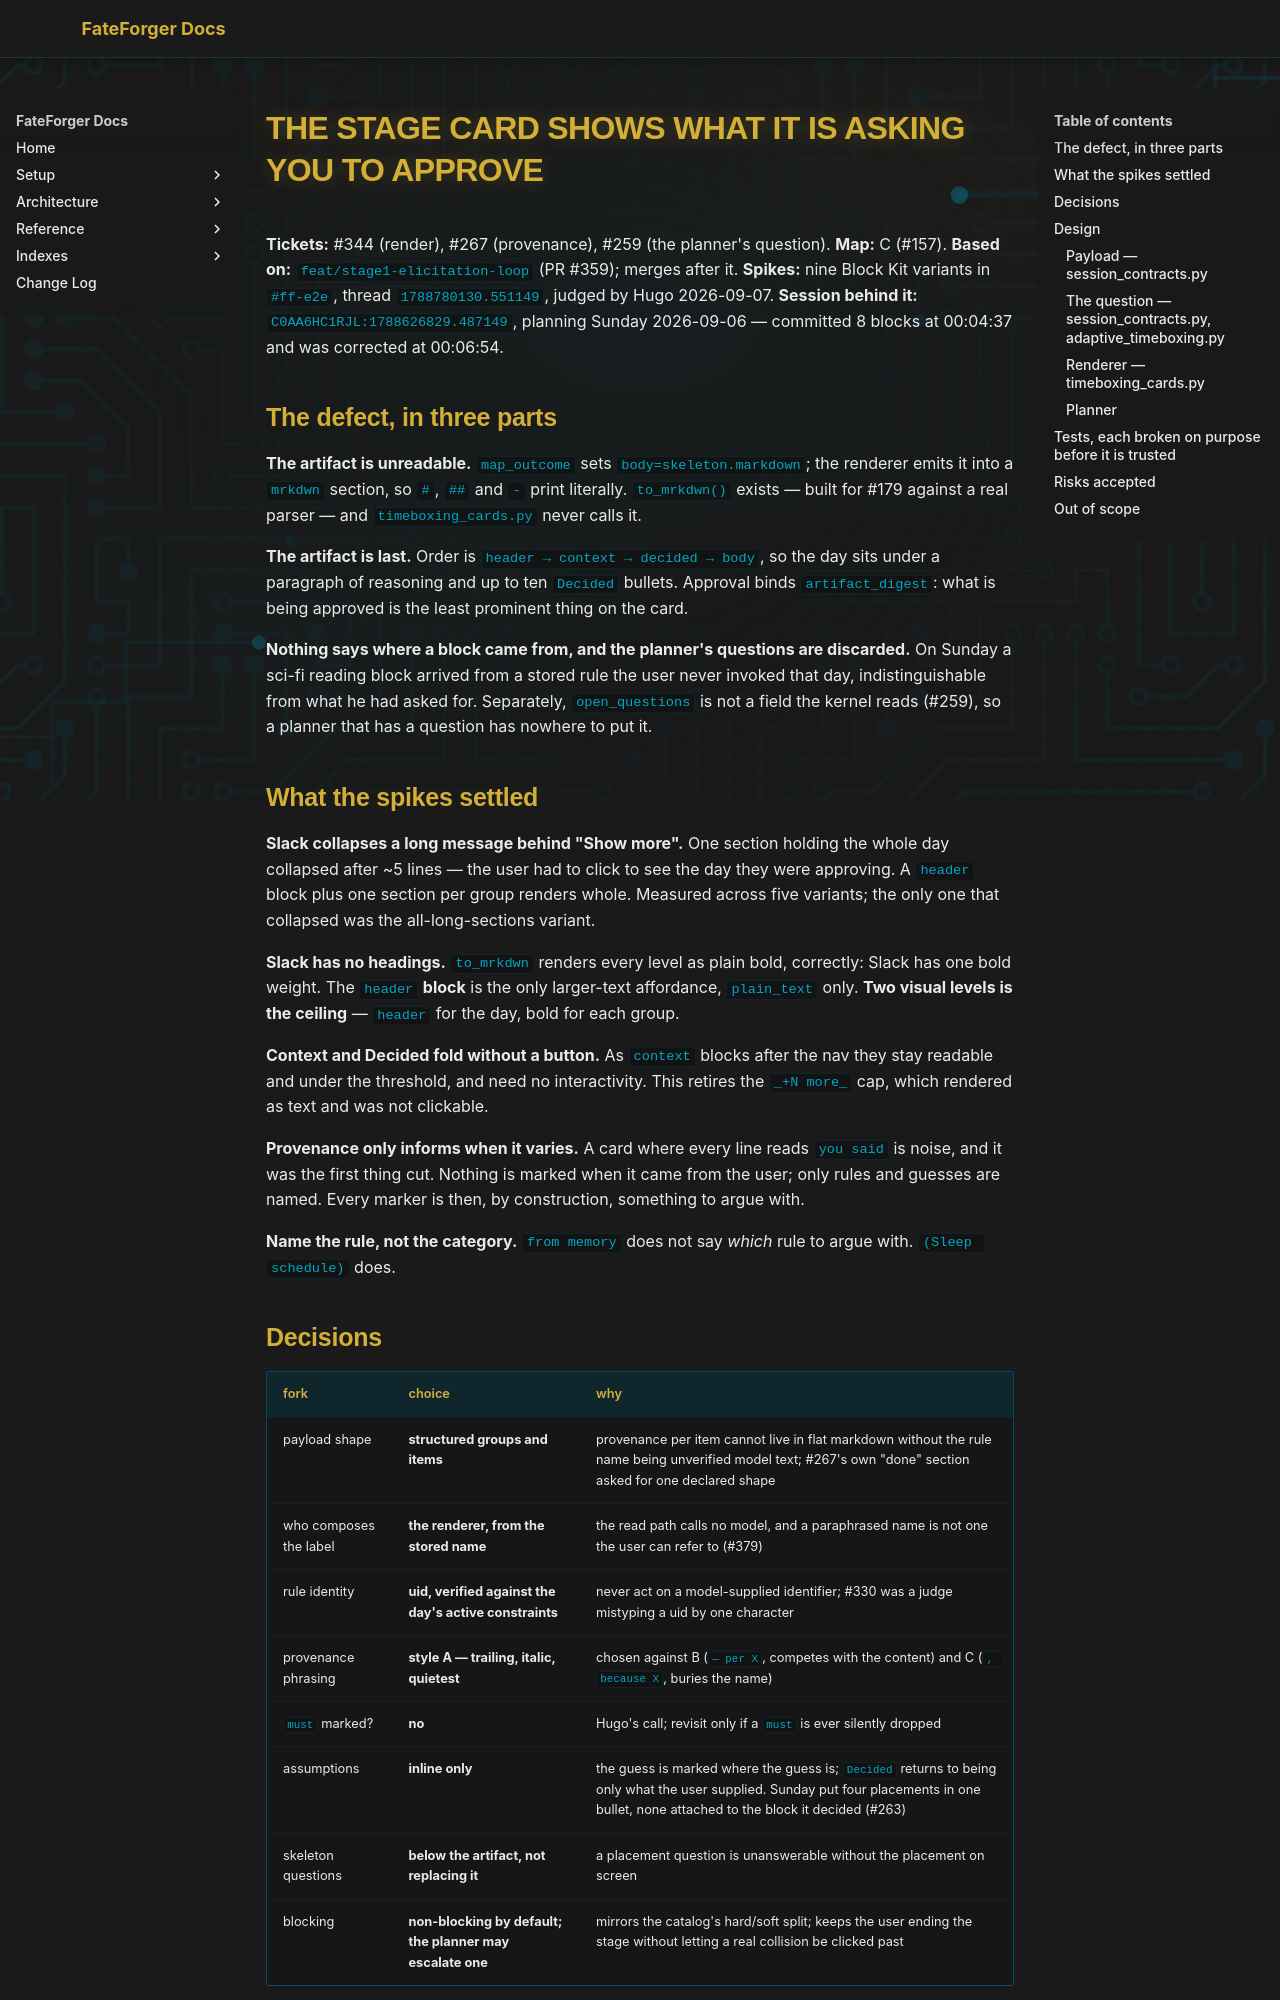

repository: hugocool/FateForger · page: superpowers/specs/2026-09-07-stage-card-whole-design/index.html · generator: mkdocs

# The stage card shows what it is asking you to approve

**Tickets:** #344 (render), #267 (provenance), #259 (the planner's question).
**Map:** C (#157). **Based on:** `feat/stage1-elicitation-loop` (PR #359); merges after it.
**Spikes:** nine Block Kit variants in `#ff-e2e`, thread `1788780130.551149`, judged by Hugo 2026-09-07.
**Session behind it:** `C0AA6HC1RJL:1788626829.487149`, planning Sunday 2026-09-06 — committed 8 blocks at 00:04:37 and was corrected at 00:06:54.

## The defect, in three parts

**The artifact is unreadable.** `map_outcome` sets `body=skeleton.markdown`; the renderer emits it into a `mrkdwn` section, so `#`, `##` and `-` print literally. `to_mrkdwn()` exists — built for #179 against a real parser — and `timeboxing_cards.py` never calls it.

**The artifact is last.** Order is `header → context → decided → body`, so the day sits under a paragraph of reasoning and up to ten `Decided` bullets. Approval binds `artifact_digest`: what is being approved is the least prominent thing on the card.

**Nothing says where a block came from, and the planner's questions are discarded.** On Sunday a sci-fi reading block arrived from a stored rule the user never invoked that day, indistinguishable from what he had asked for. Separately, `open_questions` is not a field the kernel reads (#259), so a planner that has a question has nowhere to put it.

## What the spikes settled

**Slack collapses a long message behind "Show more".** One section holding the whole day collapsed after ~5 lines — the user had to click to see the day they were approving. A `header` block plus one section per group renders whole. Measured across five variants; the only one that collapsed was the all-long-sections variant.

**Slack has no headings.** `to_mrkdwn` renders every level as plain bold, correctly: Slack has one bold weight. The `header` **block** is the only larger-text affordance, `plain_text` only. **Two visual levels is the ceiling** — `header` for the day, bold for each group.

**Context and Decided fold without a button.** As `context` blocks after the nav they stay readable and under the threshold, and need no interactivity. This retires the `_+N more_` cap, which rendered as text and was not clickable.

**Provenance only informs when it varies.** A card where every line reads `you said` is noise, and it was the first thing cut. Nothing is marked when it came from the user; only rules and guesses are named. Every marker is then, by construction, something to argue with.

**Name the rule, not the category.** `from memory` does not say *which* rule to argue with. `(Sleep schedule)` does.
